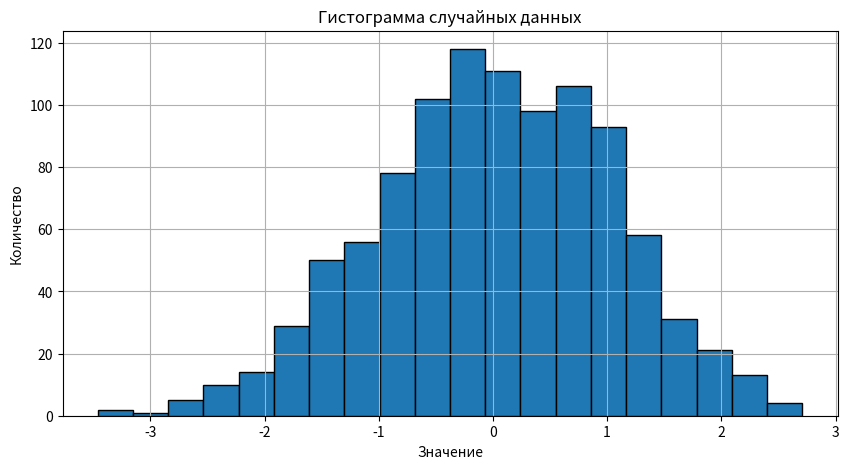

Generate this figure with matplotlib:
import numpy as np  # для работы с числами и массивами
import matplotlib.pyplot as plt  # для построения графиков
data = np.random.normal(0, 1, 1000)
# Строим гистограмму
plt.figure(figsize=(10, 5))
plt.hist(data, bins=20, edgecolor='black')  # bins — количество столбцов
plt.title("Гистограмма случайных данных")  # заголовок
plt.xlabel("Значение")  # подпись оси X
plt.ylabel("Количество")  # подпись оси Y
plt.grid()  # сетка
plt.show()